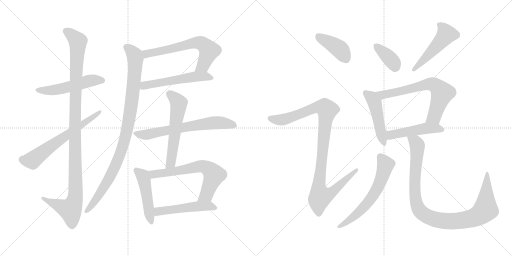
t = 0.00 s
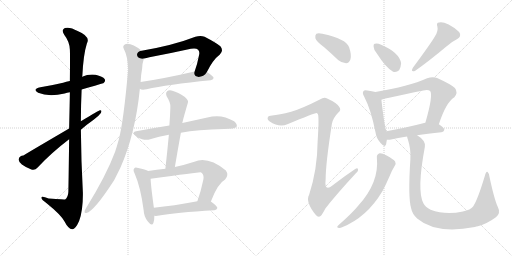
t = 3.08 s
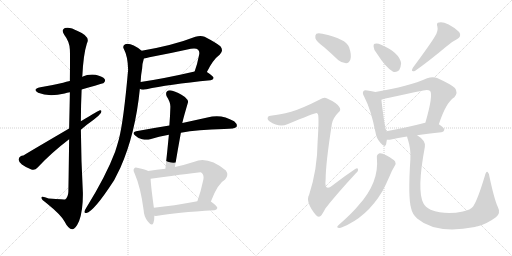
t = 6.16 s
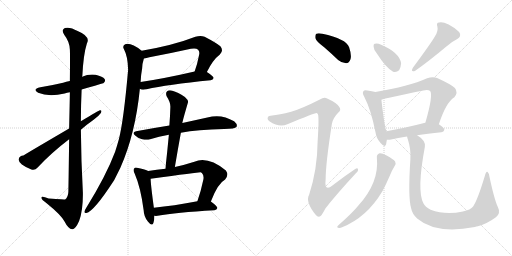
t = 9.24 s
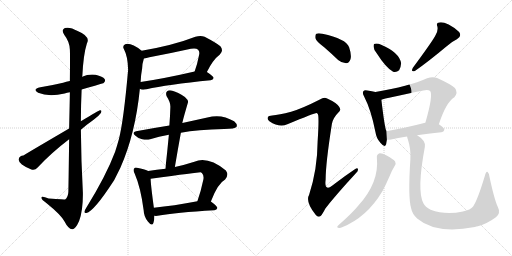
t = 12.32 s
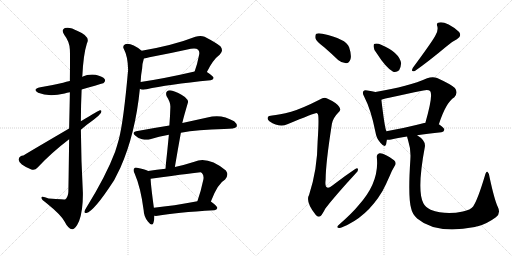
t = 15.40 s

The animated SVG that drew these frames (rendered in a browser with its animation timeline set to each time). Animation: 20 CSS @keyframes rules; one cycle of 15.40 s.

<svg version="1.1" viewBox="0 0 2048 1024" xmlns="http://www.w3.org/2000/svg">
  <g stroke="lightgray" stroke-dasharray="1,1" stroke-width="1" transform="scale(4, 4)">
    <line x1="0" y1="0" x2="256" y2="256"></line>
    <line x1="256" y1="0" x2="0" y2="256"></line>
    <line x1="128" y1="0" x2="128" y2="256"></line>
    <line x1="0" y1="128" x2="256" y2="128"></line>
    <line x1="256" y1="0" x2="512" y2="256"></line>
    <line x1="512" y1="0" x2="256" y2="256"></line>
    <line x1="384" y1="0" x2="384" y2="256"></line>
    <line x1="256" y1="128" x2="512" y2="128"></line>
  </g>
<g transform="scale(1, -1) translate(0, -850)">
   <style type="text/css">
    @keyframes keyframes0 {
      from {
       stroke: black;
       stroke-dashoffset: 516;
       stroke-width: 128;
       }
       63% {
       animation-timing-function: step-end;
       stroke: black;
       stroke-dashoffset: 0;
       stroke-width: 128;
       }
       to {
       stroke: black;
       stroke-width: 1024;
       }
       }
       #make-me-a-hanzi-animation-0 {
         animation: keyframes0 0.669922s both;
         animation-delay: 0.000000s;
         animation-timing-function: linear;
       }
    @keyframes keyframes1 {
      from {
       stroke: black;
       stroke-dashoffset: 1112;
       stroke-width: 128;
       }
       78% {
       animation-timing-function: step-end;
       stroke: black;
       stroke-dashoffset: 0;
       stroke-width: 128;
       }
       to {
       stroke: black;
       stroke-width: 1024;
       }
       }
       #make-me-a-hanzi-animation-1 {
         animation: keyframes1 1.154948s both;
         animation-delay: 0.669922s;
         animation-timing-function: linear;
       }
    @keyframes keyframes2 {
      from {
       stroke: black;
       stroke-dashoffset: 630;
       stroke-width: 128;
       }
       67% {
       animation-timing-function: step-end;
       stroke: black;
       stroke-dashoffset: 0;
       stroke-width: 128;
       }
       to {
       stroke: black;
       stroke-width: 1024;
       }
       }
       #make-me-a-hanzi-animation-2 {
         animation: keyframes2 0.762695s both;
         animation-delay: 1.824870s;
         animation-timing-function: linear;
       }
    @keyframes keyframes3 {
      from {
       stroke: black;
       stroke-dashoffset: 636;
       stroke-width: 128;
       }
       67% {
       animation-timing-function: step-end;
       stroke: black;
       stroke-dashoffset: 0;
       stroke-width: 128;
       }
       to {
       stroke: black;
       stroke-width: 1024;
       }
       }
       #make-me-a-hanzi-animation-3 {
         animation: keyframes3 0.767578s both;
         animation-delay: 2.587565s;
         animation-timing-function: linear;
       }
    @keyframes keyframes4 {
      from {
       stroke: black;
       stroke-dashoffset: 540;
       stroke-width: 128;
       }
       64% {
       animation-timing-function: step-end;
       stroke: black;
       stroke-dashoffset: 0;
       stroke-width: 128;
       }
       to {
       stroke: black;
       stroke-width: 1024;
       }
       }
       #make-me-a-hanzi-animation-4 {
         animation: keyframes4 0.689453s both;
         animation-delay: 3.355143s;
         animation-timing-function: linear;
       }
    @keyframes keyframes5 {
      from {
       stroke: black;
       stroke-dashoffset: 970;
       stroke-width: 128;
       }
       76% {
       animation-timing-function: step-end;
       stroke: black;
       stroke-dashoffset: 0;
       stroke-width: 128;
       }
       to {
       stroke: black;
       stroke-width: 1024;
       }
       }
       #make-me-a-hanzi-animation-5 {
         animation: keyframes5 1.039388s both;
         animation-delay: 4.044596s;
         animation-timing-function: linear;
       }
    @keyframes keyframes6 {
      from {
       stroke: black;
       stroke-dashoffset: 657;
       stroke-width: 128;
       }
       68% {
       animation-timing-function: step-end;
       stroke: black;
       stroke-dashoffset: 0;
       stroke-width: 128;
       }
       to {
       stroke: black;
       stroke-width: 1024;
       }
       }
       #make-me-a-hanzi-animation-6 {
         animation: keyframes6 0.784668s both;
         animation-delay: 5.083984s;
         animation-timing-function: linear;
       }
    @keyframes keyframes7 {
      from {
       stroke: black;
       stroke-dashoffset: 574;
       stroke-width: 128;
       }
       65% {
       animation-timing-function: step-end;
       stroke: black;
       stroke-dashoffset: 0;
       stroke-width: 128;
       }
       to {
       stroke: black;
       stroke-width: 1024;
       }
       }
       #make-me-a-hanzi-animation-7 {
         animation: keyframes7 0.717122s both;
         animation-delay: 5.868652s;
         animation-timing-function: linear;
       }
    @keyframes keyframes8 {
      from {
       stroke: black;
       stroke-dashoffset: 476;
       stroke-width: 128;
       }
       61% {
       animation-timing-function: step-end;
       stroke: black;
       stroke-dashoffset: 0;
       stroke-width: 128;
       }
       to {
       stroke: black;
       stroke-width: 1024;
       }
       }
       #make-me-a-hanzi-animation-8 {
         animation: keyframes8 0.637370s both;
         animation-delay: 6.585774s;
         animation-timing-function: linear;
       }
    @keyframes keyframes9 {
      from {
       stroke: black;
       stroke-dashoffset: 651;
       stroke-width: 128;
       }
       68% {
       animation-timing-function: step-end;
       stroke: black;
       stroke-dashoffset: 0;
       stroke-width: 128;
       }
       to {
       stroke: black;
       stroke-width: 1024;
       }
       }
       #make-me-a-hanzi-animation-9 {
         animation: keyframes9 0.779785s both;
         animation-delay: 7.223144s;
         animation-timing-function: linear;
       }
    @keyframes keyframes10 {
      from {
       stroke: black;
       stroke-dashoffset: 500;
       stroke-width: 128;
       }
       62% {
       animation-timing-function: step-end;
       stroke: black;
       stroke-dashoffset: 0;
       stroke-width: 128;
       }
       to {
       stroke: black;
       stroke-width: 1024;
       }
       }
       #make-me-a-hanzi-animation-10 {
         animation: keyframes10 0.656901s both;
         animation-delay: 8.002929s;
         animation-timing-function: linear;
       }
    @keyframes keyframes11 {
      from {
       stroke: black;
       stroke-dashoffset: 401;
       stroke-width: 128;
       }
       57% {
       animation-timing-function: step-end;
       stroke: black;
       stroke-dashoffset: 0;
       stroke-width: 128;
       }
       to {
       stroke: black;
       stroke-width: 1024;
       }
       }
       #make-me-a-hanzi-animation-11 {
         animation: keyframes11 0.576335s both;
         animation-delay: 8.659830s;
         animation-timing-function: linear;
       }
    @keyframes keyframes12 {
      from {
       stroke: black;
       stroke-dashoffset: 1025;
       stroke-width: 128;
       }
       77% {
       animation-timing-function: step-end;
       stroke: black;
       stroke-dashoffset: 0;
       stroke-width: 128;
       }
       to {
       stroke: black;
       stroke-width: 1024;
       }
       }
       #make-me-a-hanzi-animation-12 {
         animation: keyframes12 1.084147s both;
         animation-delay: 9.236165s;
         animation-timing-function: linear;
       }
    @keyframes keyframes13 {
      from {
       stroke: black;
       stroke-dashoffset: 368;
       stroke-width: 128;
       }
       55% {
       animation-timing-function: step-end;
       stroke: black;
       stroke-dashoffset: 0;
       stroke-width: 128;
       }
       to {
       stroke: black;
       stroke-width: 1024;
       }
       }
       #make-me-a-hanzi-animation-13 {
         animation: keyframes13 0.549479s both;
         animation-delay: 10.320312s;
         animation-timing-function: linear;
       }
    @keyframes keyframes14 {
      from {
       stroke: black;
       stroke-dashoffset: 491;
       stroke-width: 128;
       }
       62% {
       animation-timing-function: step-end;
       stroke: black;
       stroke-dashoffset: 0;
       stroke-width: 128;
       }
       to {
       stroke: black;
       stroke-width: 1024;
       }
       }
       #make-me-a-hanzi-animation-14 {
         animation: keyframes14 0.649577s both;
         animation-delay: 10.869791s;
         animation-timing-function: linear;
       }
    @keyframes keyframes15 {
      from {
       stroke: black;
       stroke-dashoffset: 474;
       stroke-width: 128;
       }
       61% {
       animation-timing-function: step-end;
       stroke: black;
       stroke-dashoffset: 0;
       stroke-width: 128;
       }
       to {
       stroke: black;
       stroke-width: 1024;
       }
       }
       #make-me-a-hanzi-animation-15 {
         animation: keyframes15 0.635742s both;
         animation-delay: 11.519368s;
         animation-timing-function: linear;
       }
    @keyframes keyframes16 {
      from {
       stroke: black;
       stroke-dashoffset: 665;
       stroke-width: 128;
       }
       68% {
       animation-timing-function: step-end;
       stroke: black;
       stroke-dashoffset: 0;
       stroke-width: 128;
       }
       to {
       stroke: black;
       stroke-width: 1024;
       }
       }
       #make-me-a-hanzi-animation-16 {
         animation: keyframes16 0.791178s both;
         animation-delay: 12.155110s;
         animation-timing-function: linear;
       }
    @keyframes keyframes17 {
      from {
       stroke: black;
       stroke-dashoffset: 481;
       stroke-width: 128;
       }
       61% {
       animation-timing-function: step-end;
       stroke: black;
       stroke-dashoffset: 0;
       stroke-width: 128;
       }
       to {
       stroke: black;
       stroke-width: 1024;
       }
       }
       #make-me-a-hanzi-animation-17 {
         animation: keyframes17 0.641439s both;
         animation-delay: 12.946288s;
         animation-timing-function: linear;
       }
    @keyframes keyframes18 {
      from {
       stroke: black;
       stroke-dashoffset: 613;
       stroke-width: 128;
       }
       67% {
       animation-timing-function: step-end;
       stroke: black;
       stroke-dashoffset: 0;
       stroke-width: 128;
       }
       to {
       stroke: black;
       stroke-width: 1024;
       }
       }
       #make-me-a-hanzi-animation-18 {
         animation: keyframes18 0.748861s both;
         animation-delay: 13.587727s;
         animation-timing-function: linear;
       }
    @keyframes keyframes19 {
      from {
       stroke: black;
       stroke-dashoffset: 996;
       stroke-width: 128;
       }
       76% {
       animation-timing-function: step-end;
       stroke: black;
       stroke-dashoffset: 0;
       stroke-width: 128;
       }
       to {
       stroke: black;
       stroke-width: 1024;
       }
       }
       #make-me-a-hanzi-animation-19 {
         animation: keyframes19 1.060547s both;
         animation-delay: 14.336588s;
         animation-timing-function: linear;
       }
</style>
<path d="M 326.5 492.0 Q 413.5 517.0 414.5 518.0 Q 423.5 525.0 418.5 534.0 Q 411.5 544.0 382.5 551.0 Q 354.5 555.0 328.5 543.0 L 279.5 526.0 Q 264.5 523.0 252.5 519.0 Q 210.5 509.0 161.5 501.0 Q 127.5 494.0 152.5 479.0 Q 194.5 461.0 258.5 476.0 Q 267.5 479.0 279.5 481.0 L 326.5 492.0 Z" fill="lightgray"></path> 
<path d="M 276.5 293.0 Q 275.5 202.0 273.5 83.0 Q 272.5 61.0 260.5 52.0 Q 259.5 52.0 194.5 56.0 Q 163.5 68.0 165.5 58.0 Q 166.5 51.0 186.5 37.0 Q 243.5 -9.0 257.5 -35.0 Q 273.5 -66.0 288.5 -67.0 Q 301.5 -68.0 316.5 -34.0 Q 332.5 9.0 331.5 79.0 Q 324.5 206.0 323.5 331.0 L 323.5 365.0 Q 323.5 429.0 326.5 492.0 L 328.5 543.0 Q 328.5 546.0 329.5 548.0 Q 333.5 632.0 347.5 676.0 Q 363.5 704.0 310.5 726.0 Q 279.5 744.0 259.5 738.0 Q 243.5 731.0 257.5 710.0 Q 278.5 683.0 279.5 651.0 Q 280.5 636.0 279.5 526.0 L 279.5 481.0 Q 278.5 420.0 276.5 336.0 L 276.5 293.0 Z" fill="lightgray"></path> 
<path d="M 276.5 336.0 Q 95.5 230.0 93.5 228.0 Q 78.5 228.0 74.5 213.0 Q 73.5 204.0 87.5 192.0 Q 105.5 179.0 125.5 172.0 Q 140.5 168.0 149.5 179.0 Q 206.5 240.0 276.5 293.0 L 323.5 331.0 Q 348.5 353.0 374.5 371.0 Q 393.5 384.0 403.5 398.0 Q 409.5 410.0 399.5 409.0 Q 396.5 409.0 323.5 365.0 L 276.5 336.0 Z" fill="lightgray"></path> 
<path d="M 827.5 562.0 Q 851.5 611.0 879.5 632.0 Q 895.5 648.0 881.5 665.0 Q 866.5 678.0 818.5 703.0 Q 802.5 710.0 781.5 703.0 Q 694.5 669.0 566.5 647.0 C 536.5 642.0 545.5 611.0 575.5 616.0 Q 585.5 617.0 597.5 621.0 Q 682.5 637.0 763.5 655.0 Q 784.5 659.0 792.5 651.0 Q 799.5 644.0 796.5 631.0 Q 789.5 594.0 778.5 564.0 C 768.5 536.0 813.5 535.0 827.5 562.0 Z" fill="lightgray"></path> 
<path d="M 559.5 495.0 Q 565.5 489.0 586.5 493.0 Q 667.5 512.0 842.5 529.0 Q 852.5 530.0 854.5 538.0 Q 854.5 545.0 827.5 562.0 C 812.5 572.0 807.5 571.0 778.5 564.0 Q 657.5 536.0 562.5 522.0 C 532.5 518.0 531.5 506.0 559.5 495.0 Z" fill="lightgray"></path> 
<path d="M 566.5 647.0 Q 523.5 681.0 500.5 673.0 Q 488.5 666.0 495.5 654.0 Q 511.5 624.0 512.5 571.0 Q 494.5 367.0 475.5 293.0 Q 468.5 268.0 460.5 243.0 Q 424.5 147.0 344.5 18.0 Q 340.5 12.0 338.5 6.0 Q 335.5 -4.0 345.5 -2.0 Q 375.5 4.0 456.5 129.0 L 481.5 179.0 Q 541.5 314.0 559.5 495.0 L 562.5 522.0 Q 563.5 550.0 568.5 576.0 Q 568.5 594.0 575.5 616.0 C 580.5 637.0 580.5 637.0 566.5 647.0 Z" fill="lightgray"></path> 
<path d="M 723.5 319.0 Q 789.5 332.0 896.5 334.0 Q 939.5 334.0 946.5 343.0 Q 950.5 353.0 936.5 365.0 Q 885.5 396.0 829.5 380.0 L 729.5 358.0 L 677.5 348.0 Q 614.5 338.0 544.5 325.0 Q 526.5 322.0 540.5 308.0 Q 553.5 296.0 568.5 293.0 Q 587.5 289.0 600.5 293.0 Q 634.5 305.0 675.5 311.0 L 723.5 319.0 Z" fill="lightgray"></path> 
<path d="M 699.5 182.0 Q 711.5 254.0 723.5 319.0 L 729.5 358.0 Q 729.5 364.0 751.5 439.0 Q 755.5 448.0 739.5 462.0 Q 711.5 481.0 689.5 487.0 Q 676.5 491.0 668.5 485.0 Q 661.5 479.0 666.5 465.0 Q 682.5 440.0 681.5 422.0 Q 680.5 386.0 677.5 348.0 L 675.5 311.0 Q 669.5 247.0 661.5 175.0 C 658.5 145.0 694.5 152.0 699.5 182.0 Z" fill="lightgray"></path> 
<path d="M 592.5 166.0 Q 582.5 172.0 552.5 178.0 Q 540.5 182.0 537.5 177.0 Q 530.5 171.0 538.5 156.0 Q 562.5 101.0 574.5 10.0 Q 575.5 -17.0 591.5 -36.0 Q 607.5 -57.0 613.5 -42.0 Q 617.5 -30.0 617.5 -13.0 L 615.5 19.0 Q 603.5 106.0 602.5 135.0 C 601.5 162.0 601.5 162.0 592.5 166.0 Z" fill="lightgray"></path> 
<path d="M 843.5 44.0 Q 870.5 116.0 900.5 132.0 Q 916.5 150.0 903.5 168.0 Q 831.5 226.0 777.5 203.0 Q 737.5 190.0 699.5 182.0 L 661.5 175.0 Q 627.5 171.0 592.5 166.0 C 562.5 162.0 572.5 131.0 602.5 135.0 Q 797.5 162.0 802.5 161.0 Q 803.5 161.0 807.5 158.0 Q 816.5 149.0 813.5 132.0 Q 803.5 84.0 789.5 45.0 C 779.5 17.0 832.5 16.0 843.5 44.0 Z" fill="lightgray"></path> 
<path d="M 617.5 -13.0 Q 623.5 -14.0 630.5 -13.0 Q 702.5 0.0 857.5 9.0 Q 867.5 10.0 869.5 18.0 Q 869.5 25.0 843.5 44.0 C 831.5 53.0 818.5 50.0 789.5 45.0 Q 693.5 27.0 615.5 19.0 C 585.5 16.0 587.5 -11.0 617.5 -13.0 Z" fill="lightgray"></path> 
<path d="M 1295.5 662.0 Q 1323.5 638.0 1352.5 610.0 Q 1367.5 597.0 1384.5 597.0 Q 1396.5 598.0 1401.5 612.0 Q 1407.5 628.0 1396.5 661.0 Q 1384.5 695.0 1289.5 715.0 Q 1273.5 719.0 1265.5 715.0 Q 1259.5 711.0 1261.5 697.0 Q 1265.5 684.0 1295.5 662.0 Z" fill="lightgray"></path> 
<path d="M 1164.5 403.0 Q 1115.5 390.0 1088.5 388.0 Q 1073.5 388.0 1071.5 381.0 Q 1067.5 374.0 1077.5 365.0 Q 1117.5 338.0 1149.5 353.0 Q 1260.5 399.0 1266.5 398.0 Q 1267.5 398.0 1270.5 395.0 Q 1277.5 391.0 1270.5 284.0 Q 1269.5 172.0 1236.5 71.0 Q 1220.5 43.0 1262.5 -9.0 Q 1272.5 -21.0 1282.5 -14.0 Q 1289.5 -7.0 1301.5 16.0 Q 1340.5 67.0 1422.5 156.0 Q 1434.5 166.0 1431.5 174.0 Q 1430.5 181.0 1419.5 173.0 Q 1377.5 145.0 1337.5 114.0 Q 1295.5 78.0 1302.5 131.0 Q 1302.5 195.0 1327.5 354.0 Q 1331.5 378.0 1353.5 400.0 Q 1366.5 410.0 1356.5 423.0 Q 1346.5 439.0 1308.5 456.0 Q 1296.5 463.0 1279.5 452.0 Q 1206.5 415.0 1164.5 403.0 Z" fill="lightgray"></path> 
<path d="M 1507.5 636.0 Q 1543.5 579.0 1572.5 563.0 Q 1585.5 559.0 1596.5 569.0 Q 1603.5 581.0 1604.5 597.0 Q 1597.5 640.0 1524.5 671.0 Q 1509.5 678.0 1499.5 675.0 Q 1493.5 675.0 1494.5 663.0 Q 1494.5 651.0 1507.5 636.0 Z" fill="lightgray"></path> 
<path d="M 1740.5 706.0 Q 1725.5 679.0 1651.5 579.0 Q 1641.5 561.0 1659.5 566.0 Q 1716.5 606.0 1785.5 664.0 Q 1804.5 682.0 1827.5 693.0 Q 1848.5 705.0 1836.5 722.0 Q 1821.5 738.0 1794.5 752.0 Q 1769.5 764.0 1756.5 760.0 Q 1743.5 759.0 1749.5 744.0 Q 1753.5 726.0 1740.5 706.0 Z" fill="lightgray"></path> 
<path d="M 1501.5 482.0 Q 1489.5 486.0 1469.5 488.0 Q 1457.5 491.0 1454.5 486.0 Q 1447.5 480.0 1456.5 464.0 Q 1484.5 410.0 1501.5 323.0 Q 1505.5 296.0 1521.5 279.0 Q 1539.5 257.0 1544.5 273.0 Q 1545.5 280.0 1547.5 291.0 L 1545.5 325.0 Q 1538.5 340.0 1525.5 451.0 C 1522.5 476.0 1522.5 476.0 1501.5 482.0 Z" fill="lightgray"></path> 
<path d="M 1755.5 353.0 Q 1783.5 440.0 1817.5 461.0 Q 1833.5 480.0 1819.5 498.0 Q 1803.5 513.0 1748.5 538.0 Q 1730.5 545.0 1708.5 537.0 Q 1635.5 504.0 1501.5 482.0 C 1471.5 477.0 1496.5 443.0 1525.5 451.0 Q 1540.5 457.0 1693.5 488.0 Q 1712.5 492.0 1720.5 486.0 Q 1733.5 470.0 1701.5 359.0 C 1693.5 330.0 1745.5 325.0 1755.5 353.0 Z" fill="lightgray"></path> 
<path d="M 1668.5 309.0 Q 1708.5 316.0 1765.5 321.0 Q 1775.5 322.0 1777.5 331.0 Q 1777.5 338.0 1755.5 353.0 L 1701.5 359.0 L 1700.5 359.0 Q 1615.5 337.0 1545.5 325.0 C 1515.5 320.0 1517.5 292.0 1547.5 291.0 Q 1554.5 290.0 1564.5 292.0 Q 1589.5 299.0 1628.5 304.0 L 1668.5 309.0 Z" fill="lightgray"></path> 
<path d="M 1507.5 219.0 Q 1517.5 120.0 1433.5 28.0 Q 1411.5 0.0 1352.5 -52.0 Q 1345.5 -59.0 1352.5 -61.0 Q 1359.5 -64.0 1368.5 -59.0 Q 1467.5 -19.0 1529.5 85.0 Q 1544.5 113.0 1560.5 150.0 Q 1567.5 168.0 1578.5 186.0 Q 1585.5 195.0 1580.5 204.0 Q 1574.5 213.0 1546.5 228.0 Q 1527.5 238.0 1518.5 237.0 Q 1505.5 233.0 1507.5 219.0 Z" fill="lightgray"></path> 
<path d="M 1990.5 24.0 Q 1977.5 52.0 1958.5 140.0 Q 1957.5 156.0 1950.5 162.0 Q 1944.5 166.0 1939.5 147.0 Q 1911.5 53.0 1892.5 24.0 Q 1882.5 11.0 1851.5 4.0 Q 1781.5 -11.0 1722.5 11.0 Q 1700.5 23.0 1693.5 37.0 Q 1666.5 88.0 1699.5 263.0 Q 1703.5 288.0 1668.5 309.0 C 1644.5 327.0 1620.5 333.0 1628.5 304.0 Q 1628.5 300.0 1631.5 292.0 Q 1644.5 252.0 1641.5 213.0 Q 1631.5 60.0 1644.5 17.0 Q 1648.5 -5.0 1668.5 -24.0 Q 1743.5 -88.0 1899.5 -58.0 Q 1905.5 -55.0 1911.5 -55.0 Q 1948.5 -45.0 1983.5 -19.0 Q 2004.5 -3.0 1990.5 24.0 Z" fill="lightgray"></path> 
      <clipPath id="make-me-a-hanzi-clip-0">
      <path d="M 326.5 492.0 Q 413.5 517.0 414.5 518.0 Q 423.5 525.0 418.5 534.0 Q 411.5 544.0 382.5 551.0 Q 354.5 555.0 328.5 543.0 L 279.5 526.0 Q 264.5 523.0 252.5 519.0 Q 210.5 509.0 161.5 501.0 Q 127.5 494.0 152.5 479.0 Q 194.5 461.0 258.5 476.0 Q 267.5 479.0 279.5 481.0 L 326.5 492.0 Z" fill="lightgray"></path>
      </clipPath>
      <path clip-path="url(#make-me-a-hanzi-clip-0)" d="M 154.5 491.0 L 229.5 491.0 L 363.5 528.0 L 409.5 527.0 " fill="none" id="make-me-a-hanzi-animation-0" stroke-dasharray="388 776" stroke-linecap="round"></path>

      <clipPath id="make-me-a-hanzi-clip-1">
      <path d="M 276.5 293.0 Q 275.5 202.0 273.5 83.0 Q 272.5 61.0 260.5 52.0 Q 259.5 52.0 194.5 56.0 Q 163.5 68.0 165.5 58.0 Q 166.5 51.0 186.5 37.0 Q 243.5 -9.0 257.5 -35.0 Q 273.5 -66.0 288.5 -67.0 Q 301.5 -68.0 316.5 -34.0 Q 332.5 9.0 331.5 79.0 Q 324.5 206.0 323.5 331.0 L 323.5 365.0 Q 323.5 429.0 326.5 492.0 L 328.5 543.0 Q 328.5 546.0 329.5 548.0 Q 333.5 632.0 347.5 676.0 Q 363.5 704.0 310.5 726.0 Q 279.5 744.0 259.5 738.0 Q 243.5 731.0 257.5 710.0 Q 278.5 683.0 279.5 651.0 Q 280.5 636.0 279.5 526.0 L 279.5 481.0 Q 278.5 420.0 276.5 336.0 L 276.5 293.0 Z" fill="lightgray"></path>
      </clipPath>
      <path clip-path="url(#make-me-a-hanzi-clip-1)" d="M 266.5 723.0 L 291.5 707.0 L 311.5 681.0 L 299.5 344.0 L 302.5 70.0 L 296.5 40.0 L 281.5 11.0 L 171.5 56.0 " fill="none" id="make-me-a-hanzi-animation-1" stroke-dasharray="984 1968" stroke-linecap="round"></path>

      <clipPath id="make-me-a-hanzi-clip-2">
      <path d="M 276.5 336.0 Q 95.5 230.0 93.5 228.0 Q 78.5 228.0 74.5 213.0 Q 73.5 204.0 87.5 192.0 Q 105.5 179.0 125.5 172.0 Q 140.5 168.0 149.5 179.0 Q 206.5 240.0 276.5 293.0 L 323.5 331.0 Q 348.5 353.0 374.5 371.0 Q 393.5 384.0 403.5 398.0 Q 409.5 410.0 399.5 409.0 Q 396.5 409.0 323.5 365.0 L 276.5 336.0 Z" fill="lightgray"></path>
      </clipPath>
      <path clip-path="url(#make-me-a-hanzi-clip-2)" d="M 89.5 212.0 L 129.5 208.0 L 227.5 284.0 L 400.5 403.0 " fill="none" id="make-me-a-hanzi-animation-2" stroke-dasharray="502 1004" stroke-linecap="round"></path>

      <clipPath id="make-me-a-hanzi-clip-3">
      <path d="M 827.5 562.0 Q 851.5 611.0 879.5 632.0 Q 895.5 648.0 881.5 665.0 Q 866.5 678.0 818.5 703.0 Q 802.5 710.0 781.5 703.0 Q 694.5 669.0 566.5 647.0 C 536.5 642.0 545.5 611.0 575.5 616.0 Q 585.5 617.0 597.5 621.0 Q 682.5 637.0 763.5 655.0 Q 784.5 659.0 792.5 651.0 Q 799.5 644.0 796.5 631.0 Q 789.5 594.0 778.5 564.0 C 768.5 536.0 813.5 535.0 827.5 562.0 Z" fill="lightgray"></path>
      </clipPath>
      <path clip-path="url(#make-me-a-hanzi-clip-3)" d="M 576.5 644.0 L 587.5 634.0 L 783.5 679.0 L 805.5 677.0 L 837.5 647.0 L 810.5 586.0 L 784.5 569.0 " fill="none" id="make-me-a-hanzi-animation-3" stroke-dasharray="508 1016" stroke-linecap="round"></path>

      <clipPath id="make-me-a-hanzi-clip-4">
      <path d="M 559.5 495.0 Q 565.5 489.0 586.5 493.0 Q 667.5 512.0 842.5 529.0 Q 852.5 530.0 854.5 538.0 Q 854.5 545.0 827.5 562.0 C 812.5 572.0 807.5 571.0 778.5 564.0 Q 657.5 536.0 562.5 522.0 C 532.5 518.0 531.5 506.0 559.5 495.0 Z" fill="lightgray"></path>
      </clipPath>
      <path clip-path="url(#make-me-a-hanzi-clip-4)" d="M 567.5 501.0 L 614.5 516.0 L 783.5 544.0 L 820.5 545.0 L 845.5 537.0 " fill="none" id="make-me-a-hanzi-animation-4" stroke-dasharray="412 824" stroke-linecap="round"></path>

      <clipPath id="make-me-a-hanzi-clip-5">
      <path d="M 566.5 647.0 Q 523.5 681.0 500.5 673.0 Q 488.5 666.0 495.5 654.0 Q 511.5 624.0 512.5 571.0 Q 494.5 367.0 475.5 293.0 Q 468.5 268.0 460.5 243.0 Q 424.5 147.0 344.5 18.0 Q 340.5 12.0 338.5 6.0 Q 335.5 -4.0 345.5 -2.0 Q 375.5 4.0 456.5 129.0 L 481.5 179.0 Q 541.5 314.0 559.5 495.0 L 562.5 522.0 Q 563.5 550.0 568.5 576.0 Q 568.5 594.0 575.5 616.0 C 580.5 637.0 580.5 637.0 566.5 647.0 Z" fill="lightgray"></path>
      </clipPath>
      <path clip-path="url(#make-me-a-hanzi-clip-5)" d="M 505.5 662.0 L 529.5 641.0 L 541.5 615.0 L 532.5 489.0 L 505.5 316.0 L 480.5 233.0 L 433.5 128.0 L 387.5 56.0 L 346.5 6.0 " fill="none" id="make-me-a-hanzi-animation-5" stroke-dasharray="842 1684" stroke-linecap="round"></path>

      <clipPath id="make-me-a-hanzi-clip-6">
      <path d="M 723.5 319.0 Q 789.5 332.0 896.5 334.0 Q 939.5 334.0 946.5 343.0 Q 950.5 353.0 936.5 365.0 Q 885.5 396.0 829.5 380.0 L 729.5 358.0 L 677.5 348.0 Q 614.5 338.0 544.5 325.0 Q 526.5 322.0 540.5 308.0 Q 553.5 296.0 568.5 293.0 Q 587.5 289.0 600.5 293.0 Q 634.5 305.0 675.5 311.0 L 723.5 319.0 Z" fill="lightgray"></path>
      </clipPath>
      <path clip-path="url(#make-me-a-hanzi-clip-6)" d="M 542.5 316.0 L 591.5 312.0 L 842.5 358.0 L 893.5 358.0 L 938.5 348.0 " fill="none" id="make-me-a-hanzi-animation-6" stroke-dasharray="529 1058" stroke-linecap="round"></path>

      <clipPath id="make-me-a-hanzi-clip-7">
      <path d="M 699.5 182.0 Q 711.5 254.0 723.5 319.0 L 729.5 358.0 Q 729.5 364.0 751.5 439.0 Q 755.5 448.0 739.5 462.0 Q 711.5 481.0 689.5 487.0 Q 676.5 491.0 668.5 485.0 Q 661.5 479.0 666.5 465.0 Q 682.5 440.0 681.5 422.0 Q 680.5 386.0 677.5 348.0 L 675.5 311.0 Q 669.5 247.0 661.5 175.0 C 658.5 145.0 694.5 152.0 699.5 182.0 Z" fill="lightgray"></path>
      </clipPath>
      <path clip-path="url(#make-me-a-hanzi-clip-7)" d="M 677.5 476.0 L 715.5 436.0 L 685.5 209.0 L 678.5 192.0 L 666.5 182.0 " fill="none" id="make-me-a-hanzi-animation-7" stroke-dasharray="446 892" stroke-linecap="round"></path>

      <clipPath id="make-me-a-hanzi-clip-8">
      <path d="M 592.5 166.0 Q 582.5 172.0 552.5 178.0 Q 540.5 182.0 537.5 177.0 Q 530.5 171.0 538.5 156.0 Q 562.5 101.0 574.5 10.0 Q 575.5 -17.0 591.5 -36.0 Q 607.5 -57.0 613.5 -42.0 Q 617.5 -30.0 617.5 -13.0 L 615.5 19.0 Q 603.5 106.0 602.5 135.0 C 601.5 162.0 601.5 162.0 592.5 166.0 Z" fill="lightgray"></path>
      </clipPath>
      <path clip-path="url(#make-me-a-hanzi-clip-8)" d="M 545.5 169.0 L 570.5 147.0 L 576.5 130.0 L 603.5 -36.0 " fill="none" id="make-me-a-hanzi-animation-8" stroke-dasharray="348 696" stroke-linecap="round"></path>

      <clipPath id="make-me-a-hanzi-clip-9">
      <path d="M 843.5 44.0 Q 870.5 116.0 900.5 132.0 Q 916.5 150.0 903.5 168.0 Q 831.5 226.0 777.5 203.0 Q 737.5 190.0 699.5 182.0 L 661.5 175.0 Q 627.5 171.0 592.5 166.0 C 562.5 162.0 572.5 131.0 602.5 135.0 Q 797.5 162.0 802.5 161.0 Q 803.5 161.0 807.5 158.0 Q 816.5 149.0 813.5 132.0 Q 803.5 84.0 789.5 45.0 C 779.5 17.0 832.5 16.0 843.5 44.0 Z" fill="lightgray"></path>
      </clipPath>
      <path clip-path="url(#make-me-a-hanzi-clip-9)" d="M 600.5 163.0 L 617.5 151.0 L 790.5 184.0 L 828.5 178.0 L 855.5 151.0 L 823.5 69.0 L 796.5 50.0 " fill="none" id="make-me-a-hanzi-animation-9" stroke-dasharray="523 1046" stroke-linecap="round"></path>

      <clipPath id="make-me-a-hanzi-clip-10">
      <path d="M 617.5 -13.0 Q 623.5 -14.0 630.5 -13.0 Q 702.5 0.0 857.5 9.0 Q 867.5 10.0 869.5 18.0 Q 869.5 25.0 843.5 44.0 C 831.5 53.0 818.5 50.0 789.5 45.0 Q 693.5 27.0 615.5 19.0 C 585.5 16.0 587.5 -11.0 617.5 -13.0 Z" fill="lightgray"></path>
      </clipPath>
      <path clip-path="url(#make-me-a-hanzi-clip-10)" d="M 624.5 -7.0 L 638.5 6.0 L 784.5 25.0 L 836.5 27.0 L 860.5 17.0 " fill="none" id="make-me-a-hanzi-animation-10" stroke-dasharray="372 744" stroke-linecap="round"></path>

      <clipPath id="make-me-a-hanzi-clip-11">
      <path d="M 1295.5 662.0 Q 1323.5 638.0 1352.5 610.0 Q 1367.5 597.0 1384.5 597.0 Q 1396.5 598.0 1401.5 612.0 Q 1407.5 628.0 1396.5 661.0 Q 1384.5 695.0 1289.5 715.0 Q 1273.5 719.0 1265.5 715.0 Q 1259.5 711.0 1261.5 697.0 Q 1265.5 684.0 1295.5 662.0 Z" fill="lightgray"></path>
      </clipPath>
      <path clip-path="url(#make-me-a-hanzi-clip-11)" d="M 1272.5 706.0 L 1363.5 649.0 L 1382.5 616.0 " fill="none" id="make-me-a-hanzi-animation-11" stroke-dasharray="273 546" stroke-linecap="round"></path>

      <clipPath id="make-me-a-hanzi-clip-12">
      <path d="M 1164.5 403.0 Q 1115.5 390.0 1088.5 388.0 Q 1073.5 388.0 1071.5 381.0 Q 1067.5 374.0 1077.5 365.0 Q 1117.5 338.0 1149.5 353.0 Q 1260.5 399.0 1266.5 398.0 Q 1267.5 398.0 1270.5 395.0 Q 1277.5 391.0 1270.5 284.0 Q 1269.5 172.0 1236.5 71.0 Q 1220.5 43.0 1262.5 -9.0 Q 1272.5 -21.0 1282.5 -14.0 Q 1289.5 -7.0 1301.5 16.0 Q 1340.5 67.0 1422.5 156.0 Q 1434.5 166.0 1431.5 174.0 Q 1430.5 181.0 1419.5 173.0 Q 1377.5 145.0 1337.5 114.0 Q 1295.5 78.0 1302.5 131.0 Q 1302.5 195.0 1327.5 354.0 Q 1331.5 378.0 1353.5 400.0 Q 1366.5 410.0 1356.5 423.0 Q 1346.5 439.0 1308.5 456.0 Q 1296.5 463.0 1279.5 452.0 Q 1206.5 415.0 1164.5 403.0 Z" fill="lightgray"></path>
      </clipPath>
      <path clip-path="url(#make-me-a-hanzi-clip-12)" d="M 1081.5 377.0 L 1118.5 370.0 L 1155.5 376.0 L 1262.5 420.0 L 1283.5 423.0 L 1308.5 410.0 L 1274.5 100.0 L 1281.5 65.0 L 1318.5 75.0 L 1425.5 170.0 " fill="none" id="make-me-a-hanzi-animation-12" stroke-dasharray="897 1794" stroke-linecap="round"></path>

      <clipPath id="make-me-a-hanzi-clip-13">
      <path d="M 1507.5 636.0 Q 1543.5 579.0 1572.5 563.0 Q 1585.5 559.0 1596.5 569.0 Q 1603.5 581.0 1604.5 597.0 Q 1597.5 640.0 1524.5 671.0 Q 1509.5 678.0 1499.5 675.0 Q 1493.5 675.0 1494.5 663.0 Q 1494.5 651.0 1507.5 636.0 Z" fill="lightgray"></path>
      </clipPath>
      <path clip-path="url(#make-me-a-hanzi-clip-13)" d="M 1505.5 665.0 L 1560.5 615.0 L 1580.5 583.0 " fill="none" id="make-me-a-hanzi-animation-13" stroke-dasharray="240 480" stroke-linecap="round"></path>

      <clipPath id="make-me-a-hanzi-clip-14">
      <path d="M 1740.5 706.0 Q 1725.5 679.0 1651.5 579.0 Q 1641.5 561.0 1659.5 566.0 Q 1716.5 606.0 1785.5 664.0 Q 1804.5 682.0 1827.5 693.0 Q 1848.5 705.0 1836.5 722.0 Q 1821.5 738.0 1794.5 752.0 Q 1769.5 764.0 1756.5 760.0 Q 1743.5 759.0 1749.5 744.0 Q 1753.5 726.0 1740.5 706.0 Z" fill="lightgray"></path>
      </clipPath>
      <path clip-path="url(#make-me-a-hanzi-clip-14)" d="M 1756.5 751.0 L 1777.5 731.0 L 1785.5 713.0 L 1703.5 619.0 L 1663.5 585.0 L 1661.5 576.0 " fill="none" id="make-me-a-hanzi-animation-14" stroke-dasharray="363 726" stroke-linecap="round"></path>

      <clipPath id="make-me-a-hanzi-clip-15">
      <path d="M 1501.5 482.0 Q 1489.5 486.0 1469.5 488.0 Q 1457.5 491.0 1454.5 486.0 Q 1447.5 480.0 1456.5 464.0 Q 1484.5 410.0 1501.5 323.0 Q 1505.5 296.0 1521.5 279.0 Q 1539.5 257.0 1544.5 273.0 Q 1545.5 280.0 1547.5 291.0 L 1545.5 325.0 Q 1538.5 340.0 1525.5 451.0 C 1522.5 476.0 1522.5 476.0 1501.5 482.0 Z" fill="lightgray"></path>
      </clipPath>
      <path clip-path="url(#make-me-a-hanzi-clip-15)" d="M 1463.5 478.0 L 1483.5 463.0 L 1499.5 439.0 L 1533.5 278.0 " fill="none" id="make-me-a-hanzi-animation-15" stroke-dasharray="346 692" stroke-linecap="round"></path>

      <clipPath id="make-me-a-hanzi-clip-16">
      <path d="M 1755.5 353.0 Q 1783.5 440.0 1817.5 461.0 Q 1833.5 480.0 1819.5 498.0 Q 1803.5 513.0 1748.5 538.0 Q 1730.5 545.0 1708.5 537.0 Q 1635.5 504.0 1501.5 482.0 C 1471.5 477.0 1496.5 443.0 1525.5 451.0 Q 1540.5 457.0 1693.5 488.0 Q 1712.5 492.0 1720.5 486.0 Q 1733.5 470.0 1701.5 359.0 C 1693.5 330.0 1745.5 325.0 1755.5 353.0 Z" fill="lightgray"></path>
      </clipPath>
      <path clip-path="url(#make-me-a-hanzi-clip-16)" d="M 1511.5 481.0 L 1535.5 471.0 L 1712.5 513.0 L 1744.5 507.0 L 1768.5 478.0 L 1736.5 383.0 L 1709.5 369.0 " fill="none" id="make-me-a-hanzi-animation-16" stroke-dasharray="537 1074" stroke-linecap="round"></path>

      <clipPath id="make-me-a-hanzi-clip-17">
      <path d="M 1668.5 309.0 Q 1708.5 316.0 1765.5 321.0 Q 1775.5 322.0 1777.5 331.0 Q 1777.5 338.0 1755.5 353.0 L 1701.5 359.0 L 1700.5 359.0 Q 1615.5 337.0 1545.5 325.0 C 1515.5 320.0 1517.5 292.0 1547.5 291.0 Q 1554.5 290.0 1564.5 292.0 Q 1589.5 299.0 1628.5 304.0 L 1668.5 309.0 Z" fill="lightgray"></path>
      </clipPath>
      <path clip-path="url(#make-me-a-hanzi-clip-17)" d="M 1551.5 297.0 L 1569.5 312.0 L 1701.5 337.0 L 1746.5 337.0 L 1767.5 331.0 " fill="none" id="make-me-a-hanzi-animation-17" stroke-dasharray="353 706" stroke-linecap="round"></path>

      <clipPath id="make-me-a-hanzi-clip-18">
      <path d="M 1507.5 219.0 Q 1517.5 120.0 1433.5 28.0 Q 1411.5 0.0 1352.5 -52.0 Q 1345.5 -59.0 1352.5 -61.0 Q 1359.5 -64.0 1368.5 -59.0 Q 1467.5 -19.0 1529.5 85.0 Q 1544.5 113.0 1560.5 150.0 Q 1567.5 168.0 1578.5 186.0 Q 1585.5 195.0 1580.5 204.0 Q 1574.5 213.0 1546.5 228.0 Q 1527.5 238.0 1518.5 237.0 Q 1505.5 233.0 1507.5 219.0 Z" fill="lightgray"></path>
      </clipPath>
      <path clip-path="url(#make-me-a-hanzi-clip-18)" d="M 1521.5 223.0 L 1542.5 191.0 L 1522.5 126.0 L 1497.5 76.0 L 1450.5 16.0 L 1384.5 -40.0 L 1356.5 -56.0 " fill="none" id="make-me-a-hanzi-animation-18" stroke-dasharray="485 970" stroke-linecap="round"></path>

      <clipPath id="make-me-a-hanzi-clip-19">
      <path d="M 1990.5 24.0 Q 1977.5 52.0 1958.5 140.0 Q 1957.5 156.0 1950.5 162.0 Q 1944.5 166.0 1939.5 147.0 Q 1911.5 53.0 1892.5 24.0 Q 1882.5 11.0 1851.5 4.0 Q 1781.5 -11.0 1722.5 11.0 Q 1700.5 23.0 1693.5 37.0 Q 1666.5 88.0 1699.5 263.0 Q 1703.5 288.0 1668.5 309.0 C 1644.5 327.0 1620.5 333.0 1628.5 304.0 Q 1628.5 300.0 1631.5 292.0 Q 1644.5 252.0 1641.5 213.0 Q 1631.5 60.0 1644.5 17.0 Q 1648.5 -5.0 1668.5 -24.0 Q 1743.5 -88.0 1899.5 -58.0 Q 1905.5 -55.0 1911.5 -55.0 Q 1948.5 -45.0 1983.5 -19.0 Q 2004.5 -3.0 1990.5 24.0 Z" fill="lightgray"></path>
      </clipPath>
      <path clip-path="url(#make-me-a-hanzi-clip-19)" d="M 1635.5 299.0 L 1662.5 281.0 L 1669.5 268.0 L 1658.5 103.0 L 1666.5 33.0 L 1684.5 2.0 L 1710.5 -17.0 L 1755.5 -31.0 L 1799.5 -35.0 L 1883.5 -25.0 L 1924.5 -5.0 L 1942.5 14.0 L 1949.5 155.0 " fill="none" id="make-me-a-hanzi-animation-19" stroke-dasharray="868 1736" stroke-linecap="round"></path>

</g>
</svg>
